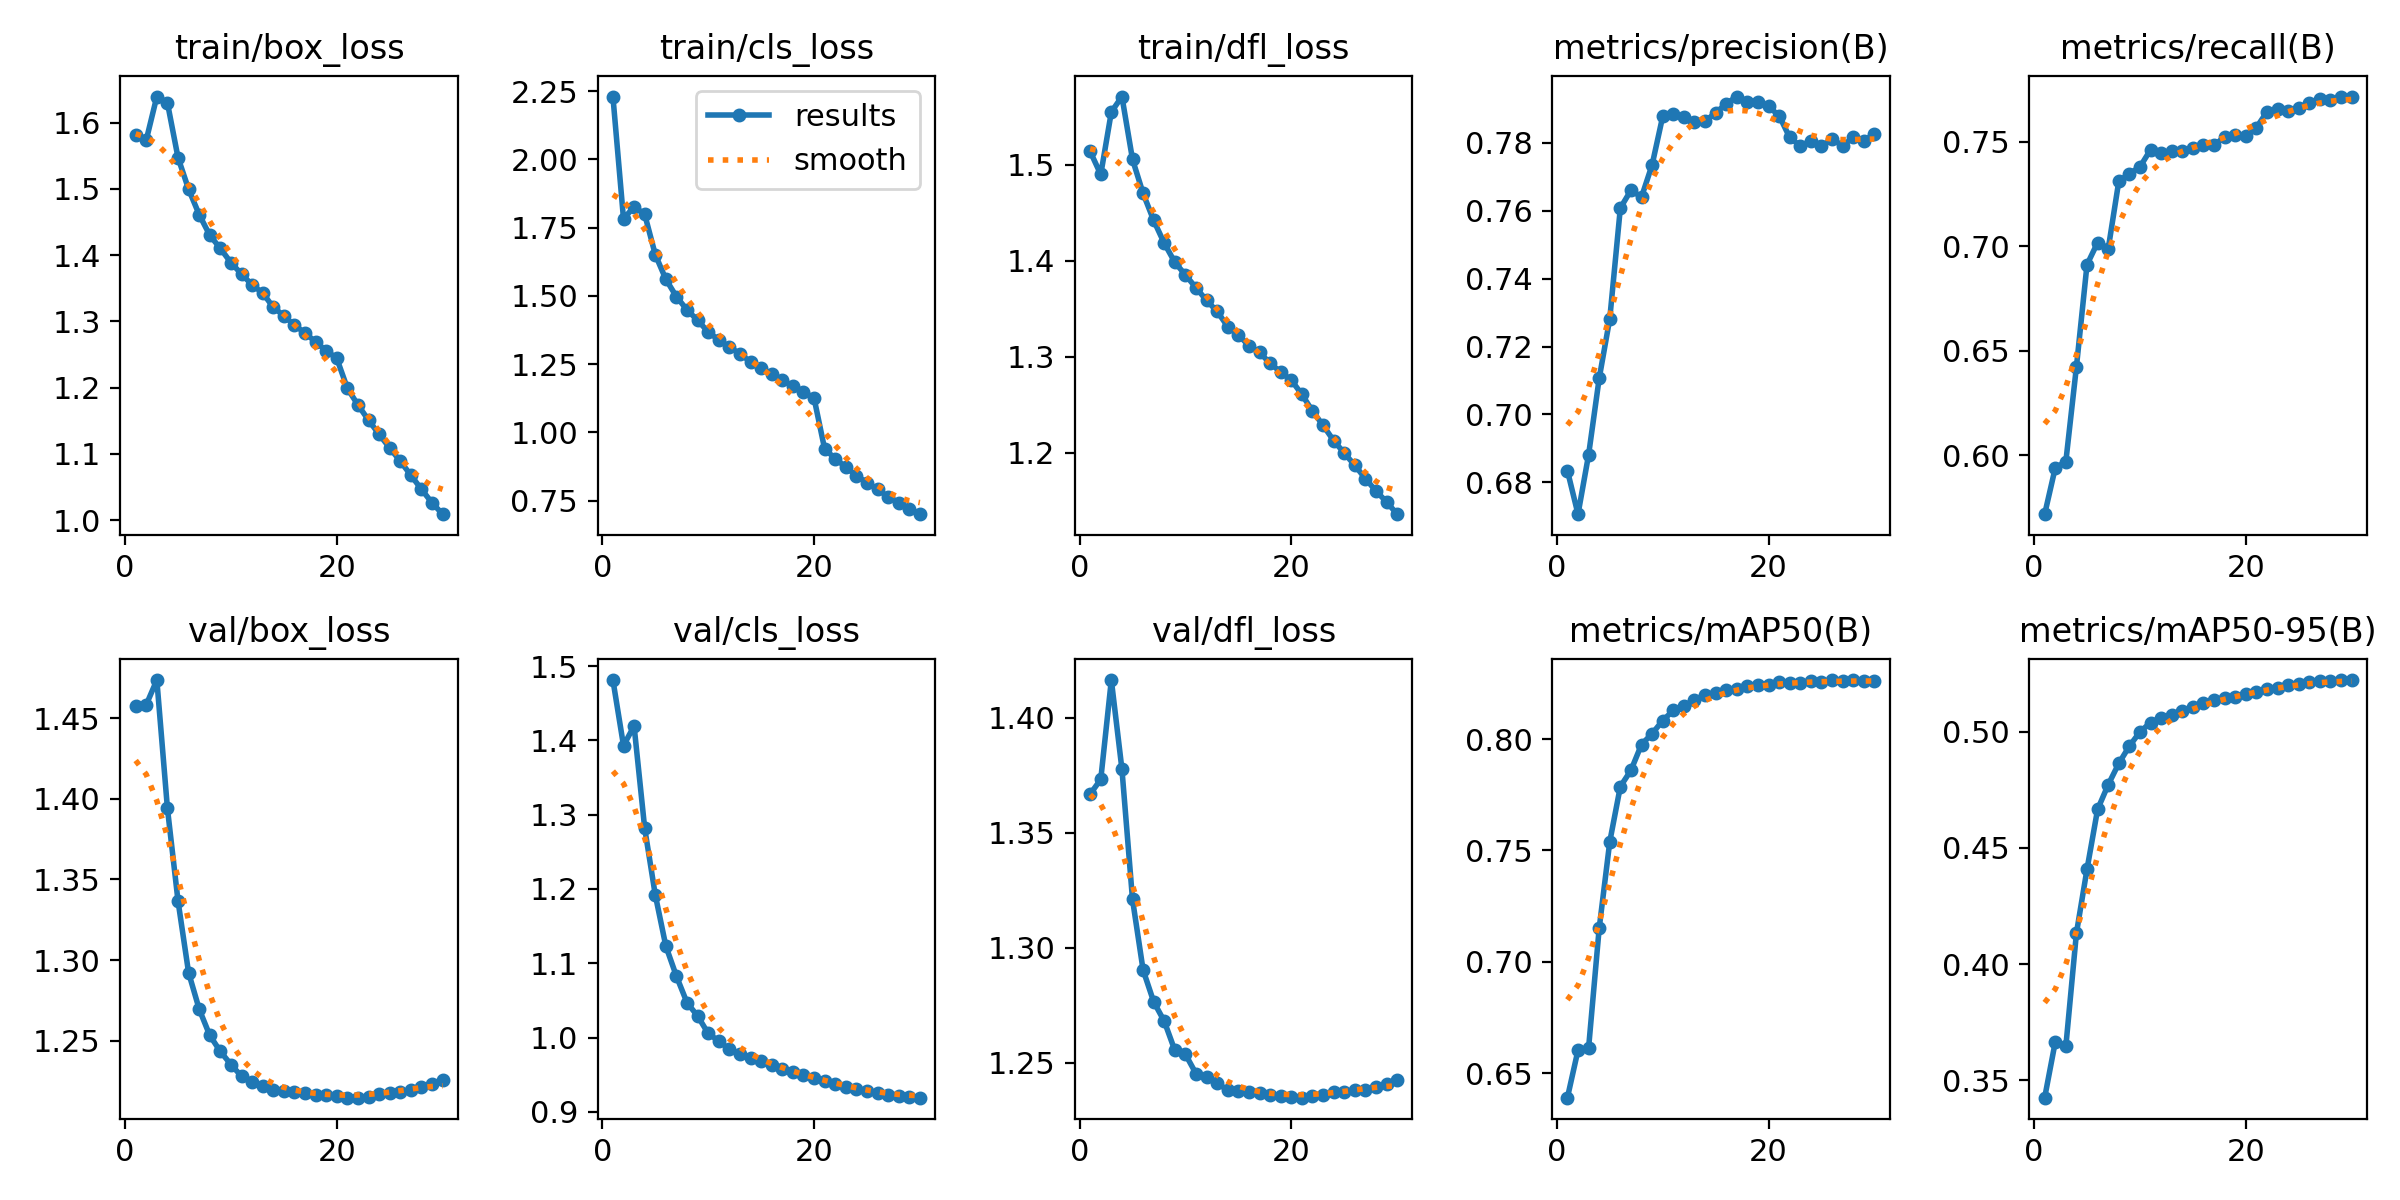

Values plotted in this chart, from the file beside it:
epoch, time, train/box_loss, train/cls_loss, train/dfl_loss, metrics/precision(B), metrics/recall(B), metrics/mAP50(B), metrics/mAP50-95(B), val/box_loss, val/cls_loss, val/dfl_loss, lr/pg0, lr/pg1, lr/pg2
1, 323.1, 1.581, 2.23, 1.514, 0.6835, 0.5718, 0.6389, 0.3424, 1.458, 1.481, 1.367, 0.003333, 0.003333, 0.003333
2, 636.6, 1.574, 1.782, 1.49, 0.6706, 0.594, 0.6603, 0.3664, 1.458, 1.393, 1.373, 0.006446, 0.006446, 0.006446
3, 948.3, 1.639, 1.826, 1.555, 0.6881, 0.597, 0.6613, 0.3645, 1.474, 1.419, 1.416, 0.009339, 0.009339, 0.009339
4, 1261, 1.63, 1.799, 1.571, 0.7106, 0.6423, 0.715, 0.4133, 1.394, 1.282, 1.378, 0.00901, 0.00901, 0.00901
5, 1574, 1.547, 1.651, 1.506, 0.7282, 0.6912, 0.7539, 0.4408, 1.337, 1.192, 1.321, 0.00868, 0.00868, 0.00868
6, 1886, 1.5, 1.561, 1.47, 0.7608, 0.7018, 0.7787, 0.4666, 1.292, 1.123, 1.29, 0.00835, 0.00835, 0.00835
7, 2204, 1.461, 1.497, 1.442, 0.7661, 0.6987, 0.7859, 0.4772, 1.27, 1.083, 1.276, 0.00802, 0.00802, 0.00802
8, 2516, 1.43, 1.448, 1.418, 0.7641, 0.7311, 0.7975, 0.4864, 1.253, 1.047, 1.268, 0.00769, 0.00769, 0.00769
9, 2828, 1.41, 1.41, 1.398, 0.7735, 0.7348, 0.8024, 0.4938, 1.243, 1.029, 1.255, 0.00736, 0.00736, 0.00736
10, 3142, 1.389, 1.368, 1.385, 0.7878, 0.738, 0.8083, 0.4999, 1.235, 1.006, 1.254, 0.00703, 0.00703, 0.00703
11, 3456, 1.371, 1.338, 1.372, 0.7886, 0.7462, 0.8128, 0.5039, 1.228, 0.9954, 1.245, 0.0067, 0.0067, 0.0067
12, 3769, 1.355, 1.313, 1.359, 0.7875, 0.7445, 0.815, 0.5061, 1.224, 0.9843, 1.244, 0.00637, 0.00637, 0.00637
13, 4083, 1.343, 1.287, 1.347, 0.7863, 0.7458, 0.8174, 0.5072, 1.222, 0.9779, 1.241, 0.00604, 0.00604, 0.00604
14, 4399, 1.321, 1.258, 1.331, 0.7864, 0.7456, 0.82, 0.5091, 1.22, 0.9731, 1.238, 0.00571, 0.00571, 0.00571
15, 4714, 1.309, 1.235, 1.323, 0.7888, 0.747, 0.8206, 0.5105, 1.219, 0.9685, 1.238, 0.00538, 0.00538, 0.00538
16, 5042, 1.294, 1.212, 1.311, 0.7916, 0.7483, 0.8218, 0.5122, 1.218, 0.9629, 1.237, 0.00505, 0.00505, 0.00505
17, 5368, 1.283, 1.191, 1.305, 0.7937, 0.7483, 0.8226, 0.5137, 1.218, 0.958, 1.237, 0.00472, 0.00472, 0.00472
18, 5699, 1.269, 1.17, 1.293, 0.7921, 0.7524, 0.824, 0.5146, 1.217, 0.9533, 1.236, 0.00439, 0.00439, 0.00439
19, 6043, 1.256, 1.148, 1.284, 0.7921, 0.753, 0.8245, 0.515, 1.216, 0.9495, 1.236, 0.00406, 0.00406, 0.00406
20, 6388, 1.244, 1.125, 1.276, 0.7908, 0.7526, 0.8244, 0.5163, 1.216, 0.946, 1.235, 0.00373, 0.00373, 0.00373
21, 6682, 1.199, 0.9394, 1.261, 0.788, 0.7568, 0.8254, 0.5173, 1.215, 0.9415, 1.235, 0.0034, 0.0034, 0.0034
22, 6976, 1.174, 0.9035, 1.244, 0.7816, 0.7643, 0.8254, 0.5183, 1.215, 0.9377, 1.235, 0.00307, 0.00307, 0.00307
23, 7269, 1.151, 0.8726, 1.229, 0.7791, 0.7655, 0.825, 0.5189, 1.215, 0.9341, 1.236, 0.00274, 0.00274, 0.00274
24, 7560, 1.129, 0.8415, 1.213, 0.7806, 0.7648, 0.8261, 0.5202, 1.217, 0.931, 1.237, 0.00241, 0.00241, 0.00241
25, 7851, 1.109, 0.8156, 1.2, 0.7791, 0.7661, 0.8258, 0.5205, 1.218, 0.9279, 1.237, 0.00208, 0.00208, 0.00208
26, 8143, 1.089, 0.7914, 1.187, 0.7812, 0.7687, 0.8265, 0.5215, 1.218, 0.9255, 1.238, 0.00175, 0.00175, 0.00175
27, 8435, 1.068, 0.7639, 1.173, 0.7792, 0.7706, 0.8259, 0.5218, 1.22, 0.9225, 1.238, 0.00142, 0.00142, 0.00142
28, 8814, 1.046, 0.7424, 1.16, 0.7817, 0.77, 0.8263, 0.5218, 1.222, 0.9214, 1.239, 0.00109, 0.00109, 0.00109
29, 9336, 1.026, 0.7183, 1.149, 0.7807, 0.7716, 0.8262, 0.5221, 1.224, 0.9198, 1.241, 0.00076, 0.00076, 0.00076
30, 9621, 1.009, 0.7003, 1.136, 0.7827, 0.7717, 0.8259, 0.5223, 1.226, 0.9192, 1.242, 0.00043, 0.00043, 0.00043
